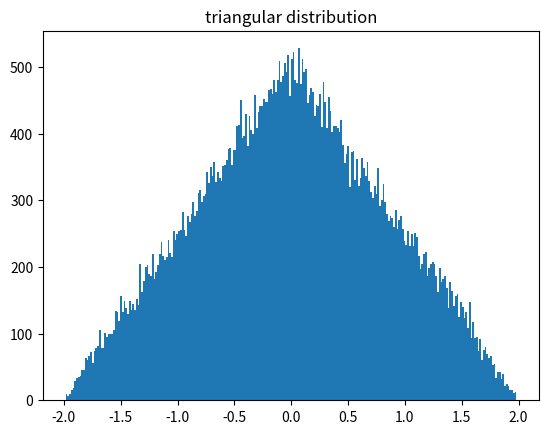

Python code for this plot:
# coding=utf-8
from random import triangular

from matplotlib import pyplot

low = -2
high = 2
mode = 0
data = [triangular(low, high, mode) for i in range(65536)]

pyplot.hist(data, bins=256)
pyplot.title('triangular distribution')
pyplot.show()
